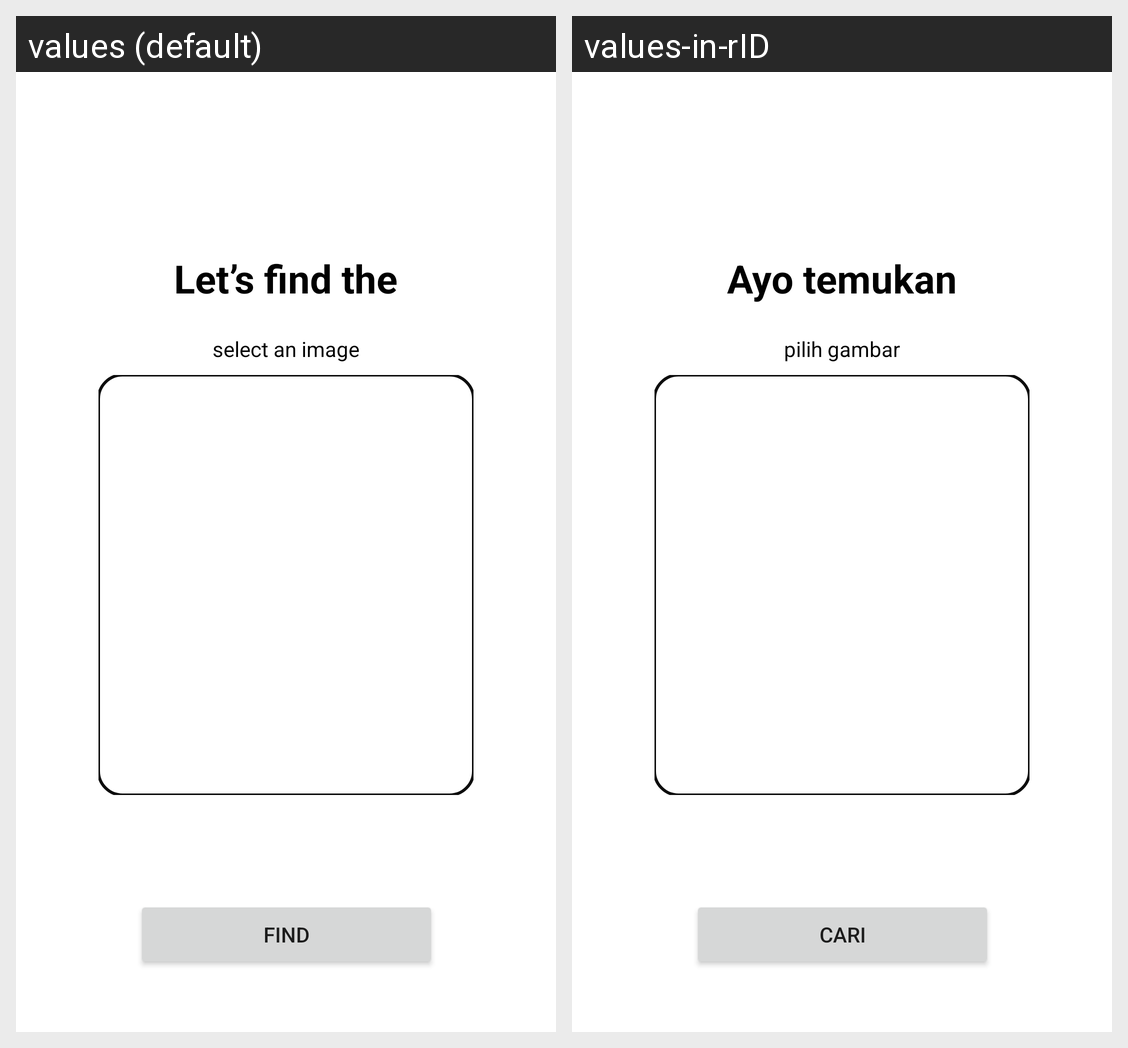

Strings drawn on this Android screen and how each of the app's shown locales translates them:
Android screen res/layout/fragment_find.xml rendered under 2 locales, left to right: values (default), values-in-rID. Device: Nexus 5 (rendered at 1080×1920; each locale shown at half size, 540×960, under a caption strip naming it); theme Theme.MaterialComponents.DayNight.NoActionBar.
Strings drawn on this screen, with the default value and each locale's value (text and hints the layout hard-codes, and strings that could not be matched under every locale, appear in the picture but are not listed):

find_title
  values: Let’s find the
  values-in-rID: Ayo temukan

home_info
  values: select an image
  values-in-rID: pilih gambar

find
  values: Find
  values-in-rID: Cari
